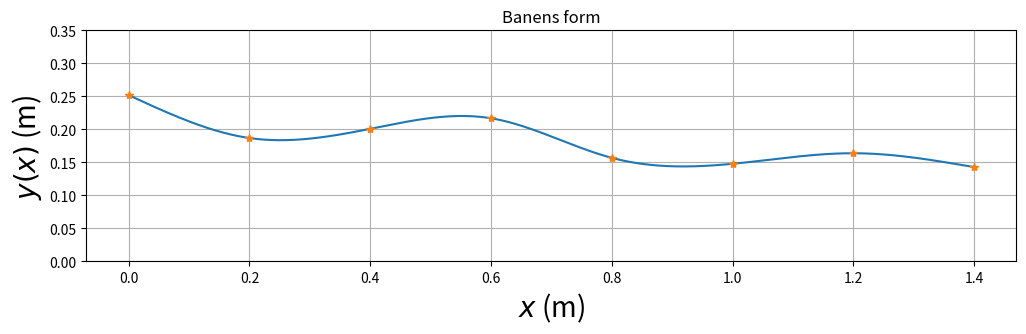

Generate this figure with matplotlib:
# TFY4106/4107/4125 Fysikk våren 2020.
#
# Programmet bestemmer høyden til de 8 festepunktene ved å trekke
# tilfeldige heltall mellom 50 og 300 (mm). Når festepunktene er
# akseptable, beregnes baneformen med mm som enhet.
# Etter dette regnes høydeverdiene om til meter som enhet.
# Hele banens form y(x) beregnes
# ved hjelp av 7 ulike tredjegradspolynomer, på en slik måte
# at både banen y, dens stigningstall dy/dx og dens andrederiverte
# d2y/dx2 er kontinuerlige i alle 6 indre festepunkter.
# I tillegg velges null krumning (andrederivert)
# i banens to ytterste festepunkter (med bc_type='natural' nedenfor).
# Dette gir i alt 28 ligninger som fastlegger de 28 koeffisientene
# i de i alt 7 tredjegradspolynomene.

# Programmet aksepterer de 8 festepunktene først når
# følgende betingelser er oppfylt:
#
# 1. Starthøyden er stor nok og en del høyere enn i de øvrige 7 festepunktene.
# 2. Helningsvinkelen i startposisjonen er ikke for liten.
# 3. Banens maksimale helningsvinkel er ikke for stor.
#
# Med disse betingelsene oppfylt vil
# (1) objektet (kula/skiva/ringen) fullføre hele banen selv om det taper noe
#     mekanisk energi underveis;
# (2) objektet få en fin start, uten å bruke for lang tid i nærheten av
#     startposisjonen;
# (3) objektet forhåpentlig rulle rent, uten å gli/slure.

# Vi importerer nødvendige biblioteker:
import matplotlib.pyplot as plt
import numpy as np
from scipy.interpolate import CubicSpline

# Horisontal avstand mellom festepunktene er 200 mm
h = 200
xfast = np.asarray([0, h, 2*h, 3*h, 4*h, 5*h, 6*h, 7*h])
# Vi begrenser starthøyden (og samtidig den maksimale høyden) til
# å ligge mellom 250 og 300 mm
ymax = 300
# yfast: tabell med 8 heltall mellom 50 og 300 (mm); representerer
# høyden i de 8 festepunktene
yfast = np.asarray(np.random.randint(50, ymax, size=8))
# inttan: tabell med 7 verdier for (yfast[n+1]-yfast[n])/h (n=0..7); dvs
# banens stigningstall beregnet med utgangspunkt i de 8 festepunktene.
inttan = np.diff(yfast)/h
attempts = 1
# while-løkken sjekker om en eller flere av de 3 betingelsene ovenfor
# ikke er tilfredsstilt; i så fall velges nye festepunkter inntil
# de 3 betingelsene er oppfylt
while (yfast[0] < yfast[1]*1.04 or
       yfast[0] < yfast[2]*1.08 or
       yfast[0] < yfast[3]*1.12 or
       yfast[0] < yfast[4]*1.16 or
       yfast[0] < yfast[5]*1.20 or
       yfast[0] < yfast[6]*1.24 or
       yfast[0] < yfast[7]*1.28 or
       yfast[0] < 250 or
       np.max(np.abs(inttan)) > 0.4 or
       inttan[0] > -0.2):
    yfast = np.asarray(np.random.randint(0, ymax, size=8))
    inttan = np.diff(yfast)/h
    attempts = attempts+1

# Når programmet her har avsluttet while-løkka, betyr det at
# tallverdiene i tabellen yfast vil resultere i en tilfredsstillende bane.

# Omregning fra mm til m:
xfast = xfast/1000
yfast = yfast/1000

# Programmet beregner deretter de 7 tredjegradspolynomene, et
# for hvert intervall mellom to nabofestepunkter.

# Med scipy.interpolate-funksjonen CubicSpline:
cs = CubicSpline(xfast, yfast, bc_type='natural')
xmin = 0.000
xmax = 1.401
dx = 0.001
x = np.arange(xmin, xmax, dx)
Nx = len(x)
y = cs(x)
dy = cs(x, 1)
d2y = cs(x, 2)

# Plotting

baneform = plt.figure('y(x)', figsize=(12, 3))
plt.plot(x, y, xfast, yfast, '*')
plt.title('Banens form')
plt.xlabel('$x$ (m)', fontsize=20)
plt.ylabel('$y(x)$ (m)', fontsize=20)
plt.ylim(0, 0.350)
plt.grid()
plt.show()
# baneform.savefig("baneform.pdf", bbox_inches='tight')
# baneform.savefig("baneform.png", bbox_inches='tight')


print('Antall forsøk', attempts)
print('Festepunkthøyder (m)', yfast)
print('Banens høyeste punkt (m)', np.max(y))

print('NB: SKRIV NED festepunkthøydene når du/dere er fornøyd med banen!')
